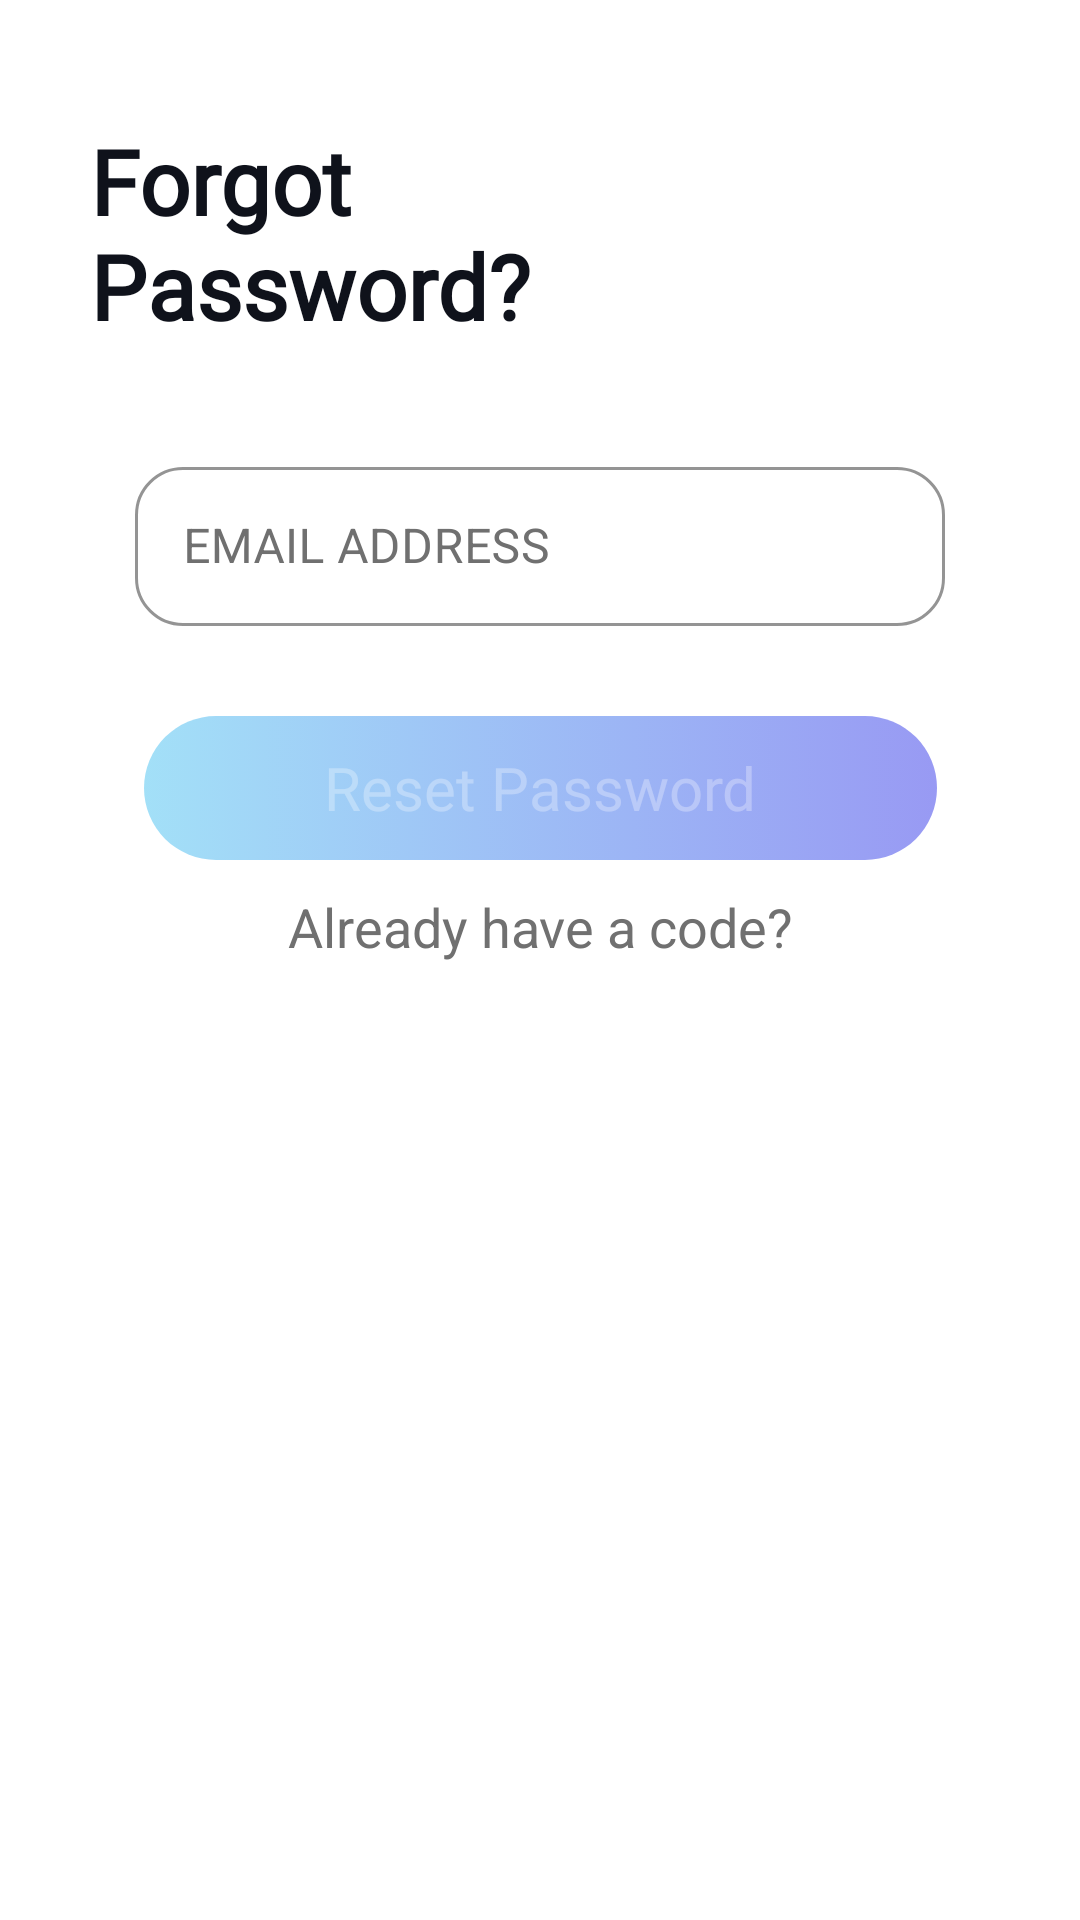

This screen was rendered from an Android layout file. Write that file and the resources it references.
<!-- AndroidManifest.xml: application theme AppTheme -->
<!-- res/layout/fragment_forgot_password.xml -->
<?xml version="1.0" encoding="utf-8"?>
<androidx.constraintlayout.widget.ConstraintLayout xmlns:android="http://schemas.android.com/apk/res/android"
    xmlns:app="http://schemas.android.com/apk/res-auto"
    xmlns:tools="http://schemas.android.com/tools"
    android:layout_width="match_parent"
    android:layout_height="match_parent"
    android:background="@color/colorWhite"
    android:padding="20dp"
    tools:context=".vvm.destination.ForgotPasswordFragment">
    
    <ImageView
        android:id="@+id/f_forgot_password_iv_back"
        android:layout_width="wrap_content"
        android:layout_height="wrap_content"
        android:padding="10dp"
        android:src="@drawable/ic_back"
        app:layout_constraintStart_toStartOf="parent"
        app:layout_constraintTop_toTopOf="parent" />
    
    <TextView
        android:id="@+id/f_forgot_password_tv_title"
        android:layout_width="wrap_content"
        android:layout_height="wrap_content"
        android:layout_marginStart="10dp"
        android:fontFamily="@font/segoeui_font"
        android:text="@string/forgot_password_q_divided"
        android:textColor="@color/colorHeaderBlackRussian"
        android:textSize="30sp"
        android:textStyle="bold"
        app:layout_constraintStart_toStartOf="@id/f_forgot_password_iv_back"
        app:layout_constraintTop_toBottomOf="@id/f_forgot_password_iv_back" />
    
    <ImageView
        android:id="@+id/f_forgot_password_vector"
        android:layout_width="match_parent"
        android:layout_height="wrap_content"
        android:src="@drawable/ic_v_forgot_password"
        app:layout_constraintTop_toBottomOf="@id/f_forgot_password_tv_title" />
    
    <com.google.android.material.textfield.TextInputLayout
        android:id="@+id/f_forgot_password_til_email_address"
        style="@style/customOutLinedBox"
        android:layout_width="match_parent"
        android:layout_height="wrap_content"
        android:layout_marginStart="25dp"
        android:layout_marginTop="35dp"
        android:layout_marginEnd="25dp"
        android:hint="@string/hint_email"
        app:layout_constraintTop_toBottomOf="@id/f_forgot_password_vector">

        <com.google.android.material.textfield.TextInputEditText
            android:id="@+id/f_forgot_password_tiet_email_address"
            android:layout_width="match_parent"
            android:layout_height="wrap_content"
            android:includeFontPadding="false"
            android:maxLines="1"
            android:textColor="@color/colorPlaceholderLightGrey" />
    </com.google.android.material.textfield.TextInputLayout>
    
    <Button
        android:id="@+id/f_forgot_password_btn_send_code"
        android:layout_width="wrap_content"
        android:layout_height="wrap_content"
        android:layout_marginTop="30dp"
        android:background="@drawable/blue_gradient_rounded_corners"
        android:enabled="false"
        android:fontFamily="@font/segoeui_bold_font"
        android:paddingStart="60dp"
        android:paddingEnd="60dp"
        android:text="@string/reset_password"
        android:textAllCaps="false"
        android:textSize="20sp"
        app:layout_constraintEnd_toEndOf="parent"
        app:layout_constraintHorizontal_bias="0.5"
        app:layout_constraintStart_toStartOf="parent"
        app:layout_constraintTop_toBottomOf="@id/f_forgot_password_til_email_address" />
    
    <TextView
        android:id="@+id/f_forgot_password_tv_go_to_code_page"
        android:layout_width="wrap_content"
        android:layout_height="wrap_content"
        android:layout_marginBottom="20dp"
        android:text="@string/go_to_code_page"
        android:textColor="@color/colorPlaceholderLightGrey"
        android:textSize="18sp"
        android:layout_marginTop="10dp"
        app:layout_constraintTop_toBottomOf="@id/f_forgot_password_btn_send_code"
        app:layout_constraintEnd_toEndOf="parent"
        app:layout_constraintStart_toStartOf="parent" />
</androidx.constraintlayout.widget.ConstraintLayout>
<!-- resources referenced by this layout -->
<resources>
  <color name="colorHeaderBlackRussian">#0F121B</color>
  <color name="colorPlaceholderLightGrey">#707070</color>
  <color name="colorWhite">#FFFFFF</color>
  <!-- drawable blue_gradient_rounded_corners (drawable) -->
  <?xml version="1.0" encoding="UTF-8"?>
  <selector xmlns:android="http://schemas.android.com/apk/res/android">
  <item android:state_enabled="false">
      <shape>
          <gradient
              android:startColor="@color/BlueGradientStart50opacity"
              android:centerColor="@color/BlueGradientMiddle50opacity"
              android:endColor="@color/BlueGradientEnd50opacity"
              android:angle="0"/>
          <corners android:radius="60dp"/>
          <padding android:left="0dp" android:top="0dp" android:right="0dp" android:bottom="0dp" />
      </shape>
  </item>
  <item android:state_enabled="true">
      <shape>
          <gradient
              android:startColor="@color/BlueGradientStart"
              android:centerColor="@color/BlueGradientMiddle"
              android:endColor="@color/BlueGradientEnd"
              android:angle="0"/>
          <corners android:radius="60dp"/>
          <padding android:left="0dp" android:top="0dp" android:right="0dp" android:bottom="0dp" />
      </shape>
  </item>
  </selector>
  <string name="forgot_password_q_divided">Forgot \nPassword?</string>
  <string name="go_to_code_page">Already have a code?</string>
  <string name="hint_email">EMAIL ADDRESS</string>
  <string name="reset_password">Reset Password</string>
  <style name="customOutLinedBox" parent="Widget.MaterialComponents.TextInputLayout.OutlinedBox">
          <item name="boxStrokeColor">@color/colorBorderSummerSky</item>
          <item name="boxCornerRadiusBottomEnd">16dp</item>
          <item name="boxCornerRadiusBottomStart">16dp</item>
          <item name="boxCornerRadiusTopEnd">16dp</item>
          <item name="boxCornerRadiusTopStart">16dp</item>
          <item name="fontFamily">@font/segoeui_font</item>
          <item name="android:textColorHint">@color/colorPlaceholderLightGrey</item>
          </style>
  <style name="AppTheme" parent="Theme.MaterialComponents.Light.NoActionBar.Bridge">
          
          <item name="colorPrimary">@color/colorPrimary</item>
          <item name="colorPrimaryDark">@color/colorPrimary</item>
          <item name="colorAccent">@color/colorPrimary</item>
          <item name="android:statusBarColor">@color/colorWhite</item>
          <item name="android:windowLightStatusBar">true</item>
          <item name="popupMenuStyle">@style/customPopupMenuStyle</item>
          <item name="actionOverflowMenuStyle">@style/Widget.MaterialComponents.PopupMenu.Overflow</item>
      </style>
  <color name="BlueGradientStart50opacity">#8047C1F0</color>
  <color name="BlueGradientMiddle50opacity">#803C7AEC</color>
  <color name="BlueGradientEnd50opacity">#803235E8</color>
  <color name="BlueGradientStart">#47C1F0</color>
  <color name="BlueGradientMiddle">#3C7AEC</color>
  <color name="BlueGradientEnd">#3235E8</color>
  <color name="colorBorderSummerSky">#47C1F0</color>
  <color name="colorPrimary">#FF4048</color>
  <style name="customPopupMenuStyle" parent="Widget.MaterialComponents.PopupMenu">
          <item name="colorOnBackground">@color/colorWhite</item>
          <item name="android:textColor">@color/colorPlaceholderLightGrey</item>
      </style>
</resources>
